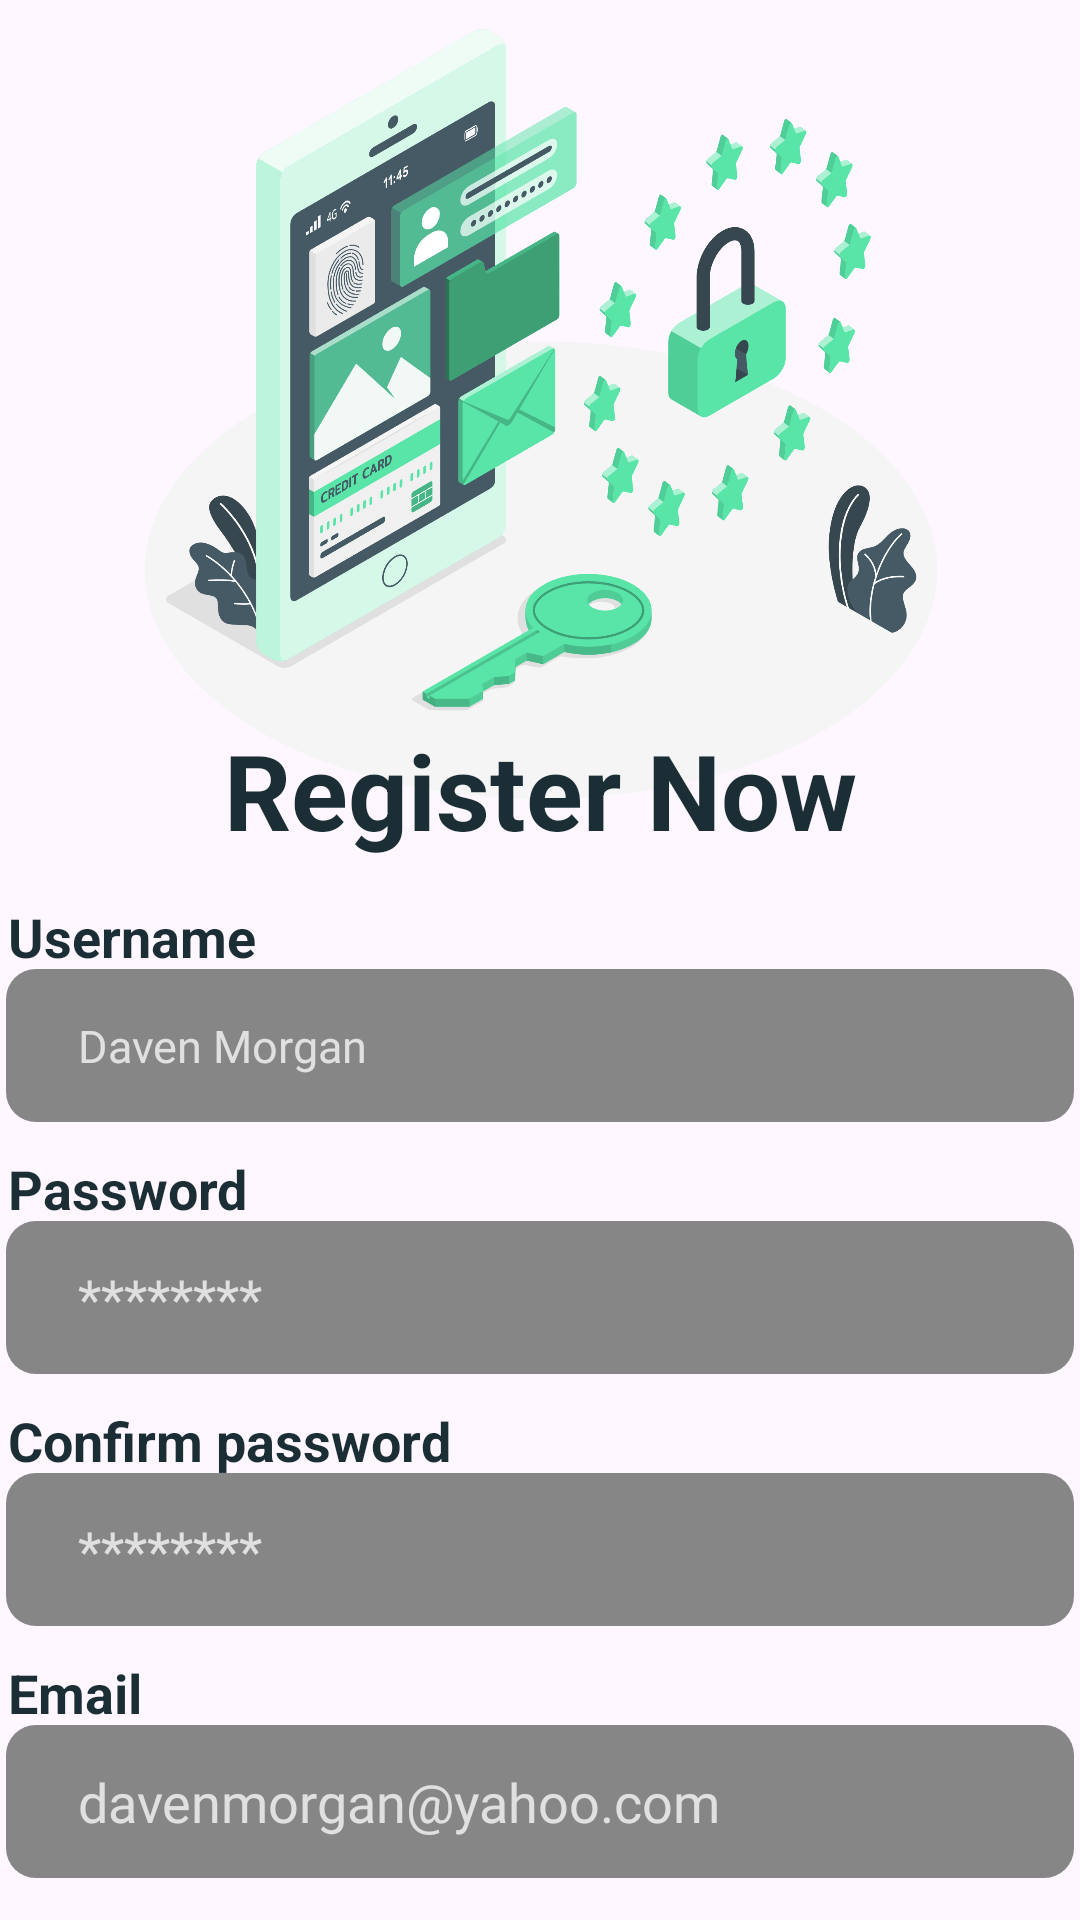

Here is an Android app screen rendered from its layout file. Give the layout XML and the strings, colors and styles it references.
<!-- AndroidManifest.xml: application theme Theme.MovieTestApp -->
<!-- res/layout/fragment_register.xml -->
<?xml version="1.0" encoding="utf-8"?>
<androidx.constraintlayout.widget.ConstraintLayout xmlns:android="http://schemas.android.com/apk/res/android"
    xmlns:app="http://schemas.android.com/apk/res-auto"
    xmlns:tools="http://schemas.android.com/tools"
    android:layout_width="match_parent"
    android:layout_height="match_parent">

    <ImageView
        android:id="@+id/register_image"
        android:layout_width="416dp"
        android:layout_height="275dp"
        app:layout_constraintEnd_toEndOf="parent"
        app:layout_constraintStart_toStartOf="parent"
        app:layout_constraintTop_toTopOf="parent"
        app:srcCompat="@drawable/register_image" />

    <TextView
        android:id="@+id/text_view_register"
        android:layout_width="match_parent"
        android:layout_height="wrap_content"
        android:layout_marginTop="240dp"
        android:text="Register Now"
        android:textColor="@color/cyan"
        android:textSize="35dp"
        android:textStyle="bold"
        android:textAlignment="center"
        app:layout_constraintEnd_toEndOf="parent"
        app:layout_constraintStart_toStartOf="parent"
        app:layout_constraintTop_toTopOf="parent" />

    <TextView
        android:id="@+id/text_view_username"
        android:layout_width="355dp"
        android:layout_height="23dp"
        android:layout_marginStart="24dp"
        android:layout_marginTop="300dp"
        android:layout_marginEnd="24dp"
        android:text="Username"
        android:textColor="#1b2e35"
        android:textSize="18dp"
        android:textStyle="bold"
        app:layout_constraintEnd_toEndOf="parent"
        app:layout_constraintTop_toBottomOf="@+id/text_view_register"
        app:layout_constraintStart_toStartOf="parent"
        app:layout_constraintTop_toTopOf="parent" />

    <EditText
        style="@style/TextEditStyle"
        android:id="@+id/username_input_field"
        android:layout_width="356dp"
        android:layout_height="51dp"
        android:layout_marginStart="24dp"
        android:layout_marginEnd="24dp"
        android:hint="Daven Morgan"
        android:paddingStart="24dp"
        android:textColor="@color/white"
        android:textColorHint="#e0e0e0"
        android:textSize="15dp"
        app:layout_constraintTop_toBottomOf="@+id/text_view_username"
        app:layout_constraintStart_toStartOf="parent"
        app:layout_constraintEnd_toEndOf="parent" />

    <TextView
        android:id="@+id/text_view_password"
        android:layout_width="355dp"
        android:layout_height="23dp"
        android:layout_marginStart="24dp"
        android:layout_marginTop="10dp"
        android:layout_marginEnd="24dp"
        android:text="Password"
        android:textColor="@color/cyan"
        android:textSize="18dp"
        android:textStyle="bold"
        app:layout_constraintTop_toBottomOf="@+id/username_input_field"
        app:layout_constraintStart_toStartOf="parent"
        app:layout_constraintEnd_toEndOf="parent" />

    <EditText
        android:id="@+id/password_input_field"
        style="@style/TextEditStyle"
        android:layout_width="356dp"
        android:layout_height="51dp"
        android:layout_marginStart="24dp"
        android:layout_marginEnd="24dp"
        android:hint="********"
        android:inputType="textPassword"
        android:paddingStart="24dp"
        android:textColor="@color/white"
        android:textColorHint="#e0e0e0"
        app:layout_constraintTop_toBottomOf="@+id/text_view_password"
        app:layout_constraintStart_toStartOf="parent"
        app:layout_constraintEnd_toEndOf="parent"/>

    <TextView
        android:id="@+id/text_view_confirm_password"
        android:layout_width="355dp"
        android:layout_height="23dp"
        android:layout_marginStart="24dp"
        android:layout_marginTop="10dp"
        android:layout_marginEnd="24dp"
        android:text="Confirm password"
        android:textColor="@color/cyan"
        android:textSize="18dp"
        android:textStyle="bold"
        app:layout_constraintTop_toBottomOf="@+id/password_input_field"
        app:layout_constraintStart_toStartOf="parent"
        app:layout_constraintEnd_toEndOf="parent" />

    <EditText
        android:id="@+id/confirm_password_input_field"
        style="@style/TextEditStyle"
        android:layout_width="356dp"
        android:layout_height="51dp"
        android:layout_marginStart="24dp"
        android:layout_marginEnd="24dp"
        android:hint="********"
        android:inputType="textPassword"
        android:paddingStart="24dp"
        android:textColor="@color/white"
        android:textColorHint="#e0e0e0"
        app:layout_constraintTop_toBottomOf="@+id/text_view_confirm_password"
        app:layout_constraintStart_toStartOf="parent"
        app:layout_constraintEnd_toEndOf="parent"/>

    <TextView
        android:id="@+id/text_view_email"
        android:layout_width="355dp"
        android:layout_height="23dp"
        android:layout_marginStart="24dp"
        android:layout_marginTop="10dp"
        android:layout_marginEnd="24dp"
        android:text="Email"
        android:textColor="@color/cyan"
        android:textSize="18dp"
        android:textStyle="bold"
        app:layout_constraintTop_toBottomOf="@+id/confirm_password_input_field"
        app:layout_constraintStart_toStartOf="parent"
        app:layout_constraintEnd_toEndOf="parent" />

    <EditText
        android:id="@+id/email_input_field"
        style="@style/TextEditStyle"
        android:layout_width="356dp"
        android:layout_height="51dp"
        android:layout_marginStart="24dp"
        android:layout_marginEnd="24dp"
        android:hint="davenmorgan@yahoo.com"
        android:paddingStart="24dp"
        android:textColor="@color/white"
        android:textColorHint="#e0e0e0"
        app:layout_constraintTop_toBottomOf="@+id/text_view_email"
        app:layout_constraintStart_toStartOf="parent"
        app:layout_constraintEnd_toEndOf="parent"/>


    <Button
        android:id="@+id/register_button"
        style="@style/ButtonStyle"
        android:layout_width="match_parent"
        android:layout_height="wrap_content"
        android:layout_marginStart="24dp"
        android:layout_marginTop="20dp"
        android:layout_marginEnd="24dp"
        android:text="REGISTER"
        android:textSize="20sp"
        android:textStyle="bold"
        app:layout_constraintTop_toBottomOf="@+id/email_input_field"
        app:layout_constraintStart_toStartOf="parent"
        app:layout_constraintEnd_toEndOf="parent" />

    <TextView
        android:id="@+id/text_view_already_have_account"
        android:layout_width="355dp"
        android:layout_height="40dp"
        android:layout_marginStart="24dp"
        android:layout_marginTop="5dp"
        android:layout_marginEnd="24dp"
        android:text="Already have an account? Login"
        android:textColor="@color/cyan"
        android:textSize="16dp"
        android:textAlignment="center"
        app:layout_constraintTop_toBottomOf="@+id/register_button"
        app:layout_constraintStart_toStartOf="parent"
        app:layout_constraintEnd_toEndOf="parent" />

</androidx.constraintlayout.widget.ConstraintLayout>
<!-- resources referenced by this layout -->
<resources>
  <color name="cyan">#1b2e35</color>
  <color name="white">#FFFFFFFF</color>
  <!-- drawable register_image: png bitmap (drawable, 370474 bytes) -->
  <style name="ButtonStyle">
          <item name="android:background">@drawable/button_design</item>
          <item name="backgroundTint">@color/light_green</item>
          <item name="android:fontFamily">@font/roboto</item>
          <item name="android:textColor">@color/white</item>
      </style>
  <style name="TextEditStyle">
          <item name="android:background">@drawable/edit_text</item>
          <item name="android:textColor">@color/white</item>
          <item name="android:fontFamily">@font/roboto</item>
      </style>
  <style name="Theme.MovieTestApp" parent="Base.Theme.MovieTestApp" />
  <color name="light_green">#59e4a8</color>
  <!-- drawable edit_text (drawable) -->
  <?xml version="1.0" encoding="utf-8"?>
  <layer-list xmlns:android="http://schemas.android.com/apk/res/android">
      <item android:drawable="@android:color/transparent" />
  
      <item>
          <shape
              android:padding="10dp"
              android:shape="rectangle">
  
              <solid android:color="#868686" />
  
              <corners
                  android:bottomLeftRadius="10dp"
                  android:bottomRightRadius="10dp"
                  android:topLeftRadius="10dp"
                  android:topRightRadius="10dp" />
  
          </shape>
      </item>
  </layer-list>
  <style name="Base.Theme.MovieTestApp" parent="Theme.Material3.DayNight.NoActionBar">
          
          
      </style>
</resources>
